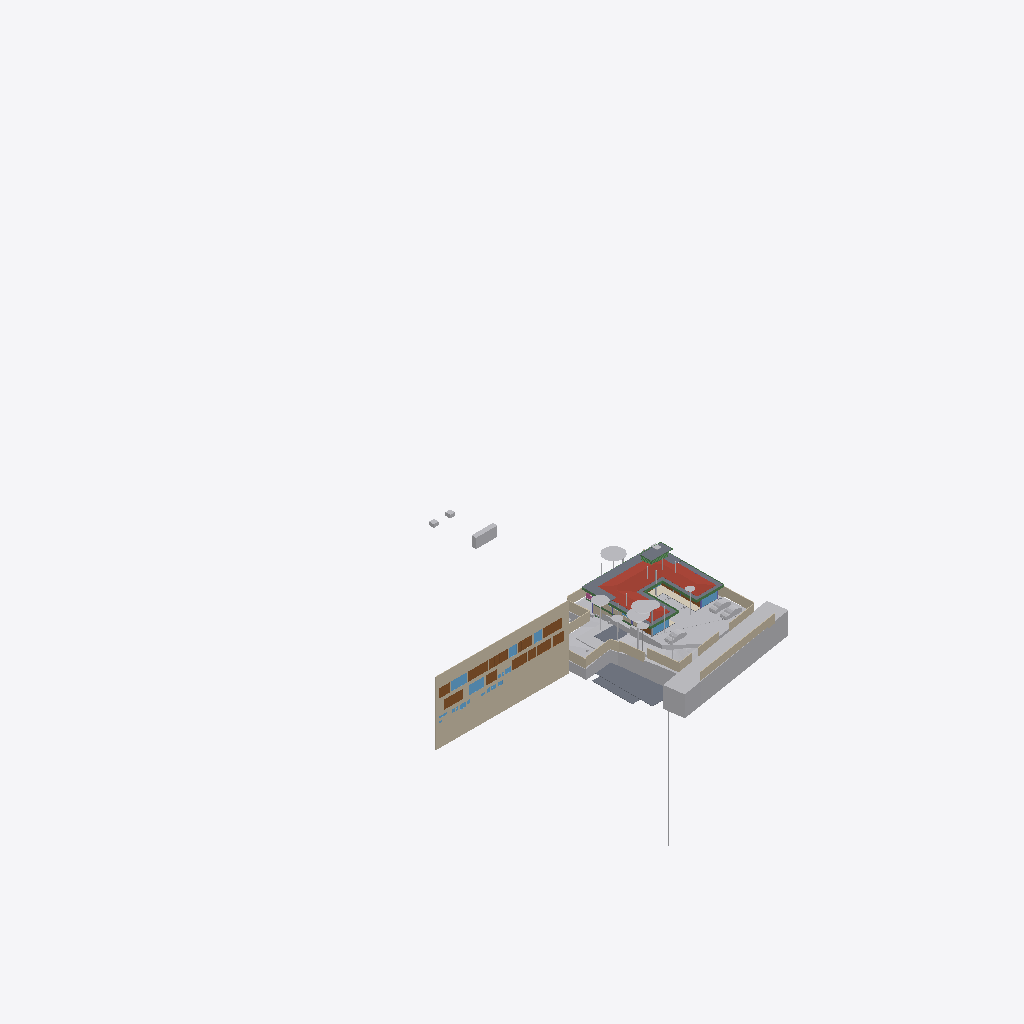
Isometric view of an IFC building model (IFC-SPF (STEP), schema IFC4X3, length unit metre), seen from the south-west, elements coloured by IFC class (only those large enough to see are counted): 27 other elements (light grey), 18 walls (beige), 14 doors (brown), 10 slabs (grey), 8 windows (light blue), 7 beams (green), 1 roof (red-brown), 1 covering (cream).
Extent 96.7 m × 90.0 m × 165.1 m (x, y, z). Storeys (12): Footing at -3.50 m; Site at -2.70 m; GF at -2.65 m; FF Lvl at 0.00 m; Plumbing at 0.00 m; Electrical at 0.00 m; Areacalc at 0.00 m; FF at 0.45 m; FF Lintel at 3.15 m; schedule at 3.50 m; SF at 3.65 m; Terrace at 5.00 m. Elements (693): 122 IfcBeam, 78 IfcWall, 67 IfcCovering, 56 IfcSlab, 50 IfcPipeSegment, 41 IfcColumn, 40 IfcDoor, 37 IfcWindow, 31 IfcEarthworksCut, 30 IfcFurniture, 24 IfcGeographicElement, 16 IfcFooting.

HEADER;
FILE_DESCRIPTION(('ViewDefinition [CoordinationView]'),'2;1');
FILE_NAME('Manilal.ifc','2025-08-06T17:14:37+05:30',(),(),'IfcOpenShell 0.8.3-post1','Bonsai 0.8.3-post1','');
FILE_SCHEMA(('IFC4X3'));
ENDSEC;
DATA;
#1480=IFCPROJECT('2TuuvCHJz54PsFPcraEbH$',$,'My Project',$,$,$,$,(#3,#128),#1481);
#3305=IFCSITE('0lpfVeOW52QfroqLYyHNY2',$,'My Site',$,$,#26,$,$,$,$,$,$,$,$);
#3313=IFCBUILDING('0MzaWOaS178x5FMqOflU3C',$,'My Building',$,$,#25,$,$,$,$,$,$);
#2081=IFCBUILDINGSTOREY('09kFoqoxrCvB1_fcEsMZsQ',$,'FF',$,$,#217,$,$,$,$);
#2986=IFCBUILDINGSTOREY('0zoFHJ9PnFW80M$mIVDQW3',$,'GF',$,$,#559675,$,$,$,$);
#17145=IFCBUILDINGSTOREY('0MckaoTknA3edZMUNhTyAK',$,'SF',$,$,#17254,$,$,$,$);
#20035=IFCBUILDINGSTOREY('3LpnsPikv4mRTBpfC3WQtx',$,'FF Lvl',$,$,#20051,$,$,$,$);
#23582=IFCBUILDINGSTOREY('0DtUgpQ1b6nBmkLmvc_ehu',$,'FF Lintel',$,$,#23767,$,$,$,$);
#459032=IFCBUILDINGSTOREY('2nxT8wHGnDX9t8LjuK$yoz',$,'Footing',$,$,#459177,$,$,$,$);
#482732=IFCBUILDINGSTOREY('0qJiDzySr4lhgisX7t8beM',$,'Site',$,$,#482753,$,$,$,$);
#485569=IFCBUILDINGSTOREY('33UZQ2TSvAg8IY4x5QCp2i',$,'schedule',$,$,#490135,$,$,$,$);
#507278=IFCBUILDINGSTOREY('0fi$VcvNr0Zu6wnPuK6jDB',$,'Plumbing',$,$,#507299,$,$,$,$);
#531643=IFCBUILDINGSTOREY('2JRfeNnUP7R92jcKtKmwj5',$,'Electrical',$,$,#531659,$,$,$,$);
#552261=IFCBUILDINGSTOREY('3JrIAq4xL0avIQ8pEnV5X6',$,'Areacalc',$,$,#552277,$,$,$,$);
#564852=IFCBUILDINGSTOREY('2oUibsQsXAPxeAaTU5dGGW',$,'Terrace',$,$,#564873,$,$,$,$);
#486333=IFCWALL('39NBZ$Y4H9UeVfIVxICpeX',$,'Wall',$,$,#500777,#486339,'',$);
#506523=IFCGEOGRAPHICELEMENT('20M0x6_hv1D8u5ftoKpVy3',$,'Road',$,$,#536372,#506537,$,.TERRAIN.);
#17255=IFCROOF('188ChkeVP4PP3HZ1_FwQ2Y',$,'Roof',$,$,#478587,#17288,$,.HIP_ROOF.);
#562352=IFCEARTHWORKSFILL('3O_GobqT1E4v3eEFWom1zq',$,'Cube',$,$,#564334,#562377,$,.SLOPEFILL.);
#550097=IFCGEOGRAPHICELEMENT('3hzKcHmG15MBT$Lf89GHXN',$,'PureSite',$,$,#560045,#550264,$,.TERRAIN.);
#552337=IFCSLAB('39q3J0Avn2axyYxQecralg',$,'FF',$,$,#552338,#552356,$,$);
#526459=IFCSLAB('2Ni7UfUwb4of1NRt7pcP4e',$,'Slab',$,$,#558038,#526470,$,$);
#441052=IFCWALL('1WNacC15X0Xf0V_b60Qnrw',$,'Wall',$,$,#441102,#441063,$,$);
#557336=IFCEARTHWORKSCUT('3NfQzW2p90kemh8IGcUxhf',$,'roader',$,$,#557183,#557335,$,.PAVEMENTMILLING.);
#557360=IFCEARTHWORKSCUT('2x49TXK193K9MJc3CK9x_n',$,'Cut',$,$,#557348,#557359,$,.BASE_EXCAVATION.);
#557611=IFCEARTHWORKSCUT('3NGXkKzmP9mwmT7XBm4eTA',$,'Cut',$,$,#557599,#557610,$,.BASE_EXCAVATION.);
#552305=IFCSLAB('07r2B4jwr7$9NI9prgbzaX',$,'GF',$,$,#552407,#552324,$,$);
#530961=IFCSLAB('25EiGLyX5BKxeS54E7G1re',$,'Slab',$,$,#530988,#530972,$,$);
#26770=IFCWALL('27WVA19Qv4efvQm6cWiqsn',$,'Wall',$,$,#452668,#26781,$,$);
#444096=IFCCOVERING('0_sfUdWJL30geCimsSdPtS',$,'Covering',$,$,#444126,#444111,$,$);
#467252=IFCGEOGRAPHICELEMENT('3uYxZnds99jOH$HzfZr4nt',$,'Plaav','43dia, 135c',$,#468938,#467634,$,.VEGETATION.);
#229971=IFCWALL('2oOsi6buvCeB4sZT1ijFA2',$,'Wall',$,$,#230065,#229982,$,$);
#29381=IFCSLAB('30Y2A3Waj1_g7GRY9nwvu4',$,'Slab',$,$,#552081,#29392,$,$);
#526011=IFCSLAB('2HYCoI0uf8CwWU71Eeg8K8',$,'Slab',$,$,#527066,#526026,$,$);
#27060=IFCWALL('10l$0x7lzBbBMMGF1qxI0s',$,'Wall',$,$,#27511,#27071,$,$);
#27353=IFCWALL('2Y2Bm57Cb8Exxz7st0aRUc',$,'Wall',$,$,#214921,#27364,$,$);
#465123=IFCGEOGRAPHICELEMENT('00i077OX9F1QAiqaHlhRfb',$,'Plaav','32dia, 101c',$,#469003,#467606,$,.VEGETATION.);
#366531=IFCSLAB('3CWvIDU8b5ovMmi84oWpbg',$,'Covering.004',$,$,#366757,#366542,$,.FLOOR.);
#557121=IFCGEOGRAPHICELEMENT('1mqx3WFMb0_xZzgY5_pKpf',$,'Site',$,$,#558011,#557120,$,.TERRAIN.);
#465256=IFCGEOGRAPHICELEMENT('2hWh3TuZPCwB0qwf7zQl8W',$,'Plaav','48dia, 150c',$,#468973,#467648,$,.VEGETATION.);
#28186=IFCWALL('2UlyJbGOL47vem9W3W5T7b',$,'Wall',$,$,#214889,#28197,$,$);
#230171=IFCWALL('1HPS5ge59FQA3Ucv4$dmpm',$,'Wall',$,$,#230227,#230182,$,$);
#446110=IFCVEHICLE('375bP1QIr5xwaw0xewwnFn',$,'Vehicle',$,$,#559750,#446123,$,$);
#489770=IFCDOOR('0Cx741JWP34B0IOSsj8AwF',$,'Door',$,$,#501108,#504469,'03',$,$,$,$,$);
#446077=IFCVEHICLE('2$JJjIzDr6fuhTHFNPOXyx',$,'Vehicle',$,$,#559745,#446090,$,$);
#446049=IFCVEHICLE('1yICD2o296ROLrpKuhe72z',$,'Vehicle',$,$,#560258,#446062,$,$);
#490176=IFCDOOR('3tvBACzP54zAu4dBSuBlEW',$,'Door',$,$,#501123,#504515,'04',$,$,$,$,$);
#499734=IFCDOOR('315c6MZvz2Vu3GScXjqG9Z',$,'Door',$,$,#501168,#505088,'8_9',$,$,$,$,$);
#499915=IFCDOOR('0ZbVB8BYT7bh7R3lS5K4Y7',$,'Door',$,$,#505125,#505133,'10',$,$,$,$,$);
#445890=IFCWALL('2QiW7TnGvAygi5PkoeW31n',$,'Wall',$,$,#461527,#445901,$,$);
#465522=IFCGEOGRAPHICELEMENT('1t8_yIv7T9Iwdci473Ya_N',$,'Plaav','100dia, 32c',$,#469013,#467550,$,.VEGETATION.);
#214630=IFCWALL('1v3BeDslv3W8LfR3WiqTEd',$,'Wall',$,$,#214830,#214641,$,$);
#557636=IFCEARTHWORKSCUT('0lv4XU7zX8PPDYPdO7aOdg',$,'Cut',$,$,#557624,#557635,$,.BASE_EXCAVATION.);
#28224=IFCWALL('10RvTK_K97Xg3Zon6pJwxP',$,'Wall',$,$,#229504,#28235,$,$);
#489373=IFCWINDOW('2gioTK5hP9oPss3G6Q03Gx',$,'Window',$,$,#501063,#489382,'02',$,$,$,$,$);
#229124=IFCWALL('3MfSYaOiTA4AjSKpPvRhyi',$,'Wall',$,$,#395482,#229135,$,$);
#499965=IFCWINDOW('2DeDtvcD95n9obXC_GiA8e',$,'Window',$,$,#501213,#499979,'11',$,$,$,$,$);
#500360=IFCDOOR('1SLbyPnp1A9vNmoEJ7CsnC',$,'Door',$,$,#501288,#500431,'16',$,$,$,$,$);
#552234=IFCSLAB('2FJ3LPJyP5i9m96Y9aA2s2',$,'Verandah',$,$,#552298,#552253,$,$);
#500518=IFCDOOR('27z1x9RsX6LgRJPHzITZpv',$,'Door',$,$,#501318,#500531,'18',$,$,$,$,$);
#492556=IFCDOOR('14nYxT67979h0x8IodW7tf',$,'Door',$,$,#501138,#492565,'06',$,$,$,$,$);
#25887=IFCWALL('3DOK2PUDn3QwM2HLeZR6QD',$,'Wall',$,$,#452788,#25894,$,$);
#491873=IFCWINDOW('3e$JQaRRzFH9WozykfD$tZ',$,'Window',$,$,#496818,#491887,'11',$,$,$,$,$);
#504022=IFCDOOR('37mQgnczv1g9Ewv5DQsnil',$,'Door',$,$,#504777,#504080,'25',$,$,$,$,$);
#489135=IFCDOOR('0ismyRsjL7AvOieOoKLFLm',$,'Door',$,$,#501078,#489144,'01',$,$,$,$,$);
#500027=IFCDOOR('0LFTQmup1188idDF4qs$QS',$,'Door',$,$,#501228,#500041,'12',$,$,$,$,$);
#489533=IFCWINDOW('2LZJ1AvFfBbghYgOnSiaBb',$,'Window',$,$,#526828,#489547,'02',$,$,$,$,$);
#102151=IFCBEAM('2C1gwTeIv6R8TmGo509jsR',$,'Beam',$,$,#564851,#102163,$,$);
#464325=IFCGEOGRAPHICELEMENT('0hsZNGz3r5Tu3GwqCRHqIa',$,'Theng','25dia, 80c',$,#468918,#467543,$,.VEGETATION.);
#27098=IFCWALL('2qQNxnpy98iB6JMyhLi2FK',$,'Wall',$,$,#27516,#27109,$,$);
#29467=IFCWALL('2U66_ERPrD$A$2PTOc1bPA',$,'Wall',$,$,#559735,#29478,$,$);
#479791=IFCGEOGRAPHICELEMENT('1u9Vu38RXEhh_UPeYqTaju',$,'Theng','22dia, 70c',$,#479871,#479797,$,.VEGETATION.);
#186882=IFCBEAM('0qH_dKLj5CKhNXTG2DYY06',$,'Beam',$,$,#564816,#186893,$,$);
#465389=IFCGEOGRAPHICELEMENT('2HKwYd2hP5kwYPwsxsi9gZ',$,'Theng','22dia, 70c',$,#469008,#467522,$,.VEGETATION.);
#566502=IFCPIPESEGMENT('3s6SubIj1F7QuDnn1KpMgE',$,'PipeSegment',$,$,#566604,#566536,$,$);
#499615=IFCWINDOW('2Oi5mWoHbF_gnh_9AC2HBl',$,'Window',$,$,#501153,#499628,'07',1.5,1.70000004768372,$,$,$);
#490899=IFCWINDOW('1dDo4P8$H5zBiQyvjwcA1W',$,'Window',$,$,#501093,#490963,'05',1.5,1.70000004768372,$,$,$);
#506973=IFCDOOR('2t8H1$Qmn75hjpQEbZl$51',$,'Door',$,$,#507086,#507030,'17',$,$,$,$,$);
#562378=IFCEARTHWORKSFILL('263qwxfur0Rg9ySw9RIZCG',$,'Cube',$,$,#563458,#562400,$,.SLOPEFILL.);
#102416=IFCBEAM('3ZwR1mU3j4mRYH5GbVzWyx',$,'Beam',$,$,#564841,#102427,$,$);
#102357=IFCBEAM('3msecch2zBUOeV2BkTlji6',$,'Beam',$,$,#564846,#102368,$,$);
#37612=IFCWALL('2oouJeu9XF0PkUjeEvxQOm',$,'Wall',$,$,#502220,#37632,$,$);
#466188=IFCGEOGRAPHICELEMENT('3MDxNaPHbBCuseLaSOAnvG',$,'Theng','27dia, 85c',$,#468933,#467536,$,.VEGETATION.);
#557144=IFCEARTHWORKSCUT('3qSRQGu4LBQwY_0nsq1Dm5',$,'Cut',$,$,#557133,#557143,$,.BASE_EXCAVATION.);
#557660=IFCEARTHWORKSCUT('2v1khSIBb6kei0EyPD83zy',$,'Cut',$,$,#557649,#557659,$,.BASE_EXCAVATION.);
#564745=IFCSLAB('1PyTS7F2LAWRr4yuGmSOaE',$,'Slab',$,$,#564790,#564766,$,$);
#102234=IFCBEAM('0q554weub4Iwu4PjffBSJv',$,'Beam',$,$,#564821,#102245,$,$);
#557170=IFCEARTHWORKSCUT('1orBtrQ6r9QBXstUuMTyak',$,'Cut',$,$,#557157,#557169,$,.BASE_EXCAVATION.);
#491420=IFCDOOR('2t$p1hgeX2Y9d6XgGeH1wU',$,'Door',$,$,#496778,#505024,'10',$,$,$,$,$);
#565960=IFCPIPESEGMENT('1$S9Bojgv2cRgdCEsA2x6q',$,'PipeSegment',$,$,#566476,#565971,$,$);
#167034=IFCBEAM('10LxUqtgbFAQRhzIckOuGH',$,'Beam',$,$,#564836,#167045,$,$);
#36042=IFCWALL('2FDZc$1Z57bgSDQnhsHhc1',$,'Wall',$,$,#481726,#36062,$,$);
#56634=IFCBEAM('3NjOYz9cT158x52OLX4IuM',$,'Beam',$,$,#542511,#56645,$,$);
#466321=IFCGEOGRAPHICELEMENT('1TdNfY2DD3jxBXQWXRN6pI',$,'Plaav','35dia, 110c',$,#468988,#467620,$,.VEGETATION.);
#491388=IFCDOOR('0abo0sfkX2yO6I5W4AOpFJ',$,'Door',$,$,#505564,#505002,'8_9',$,$,$,$,$);
#2047=IFCSLAB('0o4IYvr$r5a9xXip1qf77x',$,'Slab',$,$,#57250,#2052,$,$);
#362954=IFCAIRTERMINALBOX('0DCFUThjX2XQ_1bX$oFkVb',$,'AirTerminalBox',$,$,#479412,#362986,$,$);
#26337=IFCWALL('0dMaumaK11Re$pxoZyVSQ9',$,'Wall',$,$,#27501,#26348,$,$);
#491902=IFCDOOR('1uJlX1khv2VPLMtET6vexc',$,'Door',$,$,#496783,#491916,'01',$,$,$,$,$);
#500253=IFCWINDOW('2FUxJIMIP8WeEaHO75uZ5y',$,'Window',$,$,#501273,#500323,'15',1.5,1.70000004768372,$,$,$);
#503404=IFCWINDOW('39fUEjXW5ElwQPPWsWi6zd',$,'Window',$,$,#504687,#503510,'23',1.5,1.70000004768372,$,$,$);
ENDSEC;
